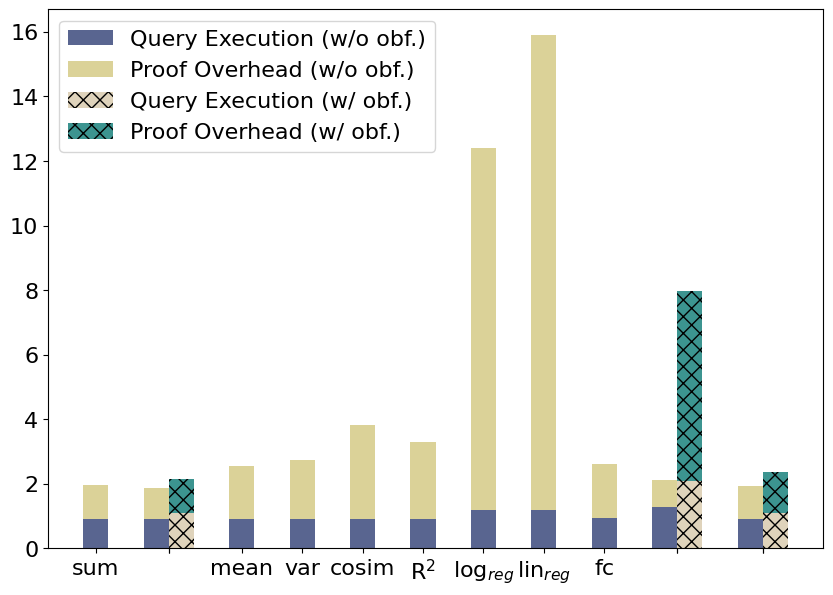

Write the Python code that produced this figure. (Note: this script raises an exception after producing the figure.)
import matplotlib.pyplot as plt
import pandas as pd

font = {'family': 'Bitstream Vera Sans',
        'size': 16}

plt.rc('font', **font)

raw_data = {'operations': ['sum', 'min', '', 'mean', 'var', 'cosim', 'R$^{2}$', 'log$_{reg}$', 'lin$_{reg}$', 'fc', 'max', '', 'inter', ''],
            'execution':     [0.9, 0.9, 0, 0.9, 0.9, 0.9, 0.9, 1.2, 1.2, 0.93, 1.3, 0, 0.9, 0],
            'proofOverhead': [1.08, 0.98, 0, 1.67, 1.84, 2.94, 2.39, 11.2, 14.7, 1.7, 0.83, 0, 1.04, 0],
            'total': [2, 1.9, 2.1, 2.6, 2.7, 3.8, 3.2, 12.4, 15.9, 2.6, 2.2, 8, 1.9, 2.3],
            'executionObf':     [0, 0, 1.1, 0, 0, 0, 0, 0, 0, 0, 0, 2.1, 0, 1.1],
            'proofOverheadObf': [0, 0, 1.04, 0, 0, 0, 0, 0, 0, 0, 0, 5.89, 0, 1.27],
            'totalObf': [0, 0, 2.1, 0, 0, 0, 0, 0, 0, 0, 0, 8, 0, 2.3],
            'empty': [0, 0, 0, 0, 0, 0, 0, 0, 0, 0, 0, 0, 0, 0]}

df = pd.DataFrame(raw_data, raw_data['operations'])

# Create the general plot and the "subplots" i.e. the bars
f, ax = plt.subplots(1, figsize=(10, 7))

# Set the bar width
bar_width = 0.5

# Positions of the left bar-boundaries
bar_Drynx = [1, 2.2, 2.7, 3.9, 5.1, 6.3, 7.5, 8.7, 9.9, 11.1, 12.3, 12.8, 14, 14.5]
bar_Obf = [1, 2.2, 2.7, 3.9, 5.1, 6.3, 7.5, 8.7, 9.9, 11.1, 12.3, 12.8, 14, 14.5]

# Positions of the x-axis ticks (center of the bars as bar labels)
tick_pos = [1, 2.45, 2.45, 3.9, 5.1, 6.3, 7.5, 8.7, 9.9, 11.1, 12.55, 12.55, 14.25, 14.25]

ax.bar(bar_Drynx, df['execution'], width=bar_width, label='Query Execution (w/o obf.)', alpha=0.8, color='#2f3e75')
ax.bar(bar_Drynx, df['proofOverhead'], width=bar_width, label='Proof Overhead (w/o obf.)', alpha=0.8, color='#d3c77e',
       bottom=df['execution'])

ax.bar(bar_Obf, df['executionObf'], width=bar_width, label='Query Execution (w/ obf.)', alpha=0.8, color='#D7C9AA', hatch='xx')
ax.bar(bar_Obf, df['proofOverheadObf'], width=bar_width, label='Proof Overhead (w/ obf.)', alpha=0.8, color='#0B7A75', hatch='xx',
       bottom=df['executionObf'])

# Set the x ticks with names
plt.xticks(tick_pos, df['operations'])
plt.legend(loc='upper left')

# Labelling
ax.text(bar_Drynx[0] - bar_width/2 + 0.1, df['total'][0] + 0.4, str(int(df['total'][0])), color='black', fontweight='bold')
ax.text(bar_Drynx[1] - bar_width/2 - 0.4, df['total'][1] + 0.4, str(df['total'][1]), color='black', fontweight='bold')
ax.text(bar_Drynx[2] - bar_width/2, df['total'][2] + 0.4, str(df['total'][2]), color='black', fontweight='bold')
ax.text(bar_Drynx[3] - bar_width/2 - 0.12, df['total'][3] + 0.4, str(df['total'][3]), color='black', fontweight='bold')
ax.text(bar_Drynx[4] - bar_width/2 - 0.12, df['total'][4] + 0.4, str(df['total'][4]), color='black', fontweight='bold')
ax.text(bar_Drynx[5] - bar_width/2 - 0.12, df['total'][5] + 0.4, str(df['total'][5]), color='black', fontweight='bold')
ax.text(bar_Drynx[6] - bar_width/2 - 0.12, df['total'][6] + 0.4, str(df['total'][6]), color='black', fontweight='bold')
ax.text(bar_Drynx[7] - bar_width/2 - 0.3, df['total'][7] + 0.4, str(df['total'][7]), color='black', fontweight='bold')
ax.text(bar_Drynx[8] - bar_width/2 - 0.3, df['total'][8] + 0.4, str(df['total'][8]), color='black', fontweight='bold')
ax.text(bar_Drynx[9] - bar_width/2 - 0.12, df['total'][9] + 0.4, str(df['total'][9]), color='black', fontweight='bold')
ax.text(bar_Drynx[10] - bar_width/2 - 0.4, df['total'][10] + 0.4, str(df['total'][10]), color='black', fontweight='bold')
ax.text(bar_Drynx[11] - bar_width/2 + 0.1, df['total'][11] + 0.4, str(int(df['total'][11])), color='black', fontweight='bold')
ax.text(bar_Drynx[12] - bar_width/2 - 0.4, df['total'][12] + 0.4, str(df['total'][12]), color='black', fontweight='bold')
ax.text(bar_Drynx[13] - bar_width/2, df['total'][13] + 0.4, str(df['total'][13]), color='black', fontweight='bold')

# Set the label and legends
ax.set_ylabel("Runtime (s)", fontsize=20)
ax.set_xlabel("Operation", fontsize=20)

ax.tick_params(axis='x', labelsize=15)
ax.tick_params(axis='y', labelsize=20)

# Set a buffer around the edge
plt.ylim(ymin=0, ymax=20)

plt.savefig('allOps.pdf', format='pdf')
